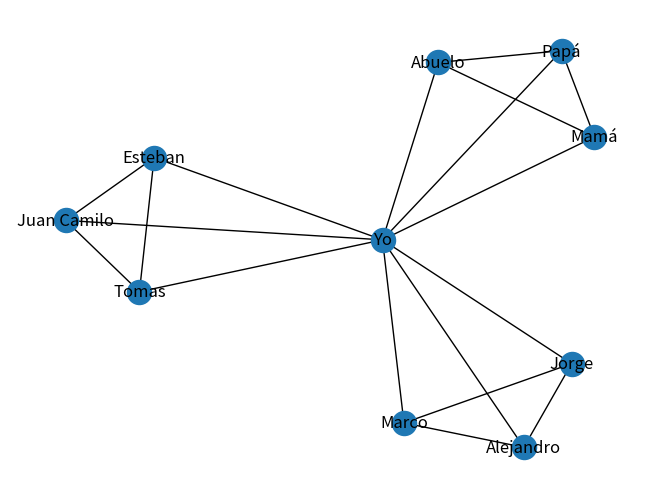

The script that saved this image:
import networkx as nx 
import matplotlib.pyplot as plt 

# Primer Grafo 
G = nx.Graph()

# Nodo Central 
nodo_central = "Yo"
G.add_node(nodo_central, comunidad="Centro")

# Comunidades y sus Integrantes 
familia = ["Mamá", "Papá", "Abuelo"]
amigos_barrio = ["Juan Camilo", "Tomas", "Esteban"]
compas_uni = ["Alejandro", "Marco", "Jorge"]

# Agregamos Nodos
for persona in familia:
    G.add_node(persona, comunidad="Familia")
for persona in amigos_barrio:
    G.add_node(persona, comunidad="Amigos del barrio")
for persona in compas_uni:
    G.add_node(persona, comunidad="Universidad")

# Conectamos los Nodos 
for persona in familia + amigos_barrio + compas_uni:
    G.add_edge(nodo_central, persona)

# Agregamos conexiones internas
G.add_edge("Mamá", "Papá")
G.add_edge("Mamá", "Abuelo")
G.add_edge("Papá", "Abuelo")

# Conexiones amigos del barrio 
G.add_edge("Juan Camilo", "Tomas")
G.add_edge("Tomas", "Esteban")
G.add_edge("Juan Camilo", "Esteban")

# Conexiones amigos de la Universidad 
G.add_edge("Alejandro", "Marco")
G.add_edge("Marco", "Jorge")
G.add_edge("Alejandro", "Jorge")

# Dibujo 
nx.draw(G, with_labels=True)
plt.show()
